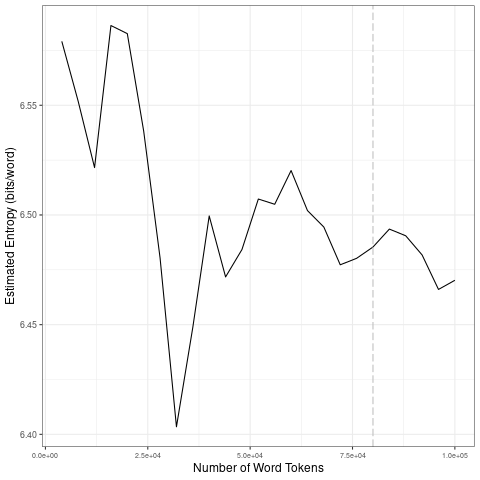

The table this chart was drawn from, first rows:
file, entropy.Corpus.Size, entropy.Entropy, sd.Corpus.Size, sd.SD
data/2021_by_es/2021-09-30_tokens_1-gram…, 4000, 6.579, 20000, 0.02749
data/2021_by_es/2021-09-30_tokens_1-gram…, 8000, 6.552, 40000, 0.05106
data/2021_by_es/2021-09-30_tokens_1-gram…, 12000, 6.522, 60000, 0.0194
data/2021_by_es/2021-09-30_tokens_1-gram…, 16000, 6.586, 80000, 0.01024
data/2021_by_es/2021-09-30_tokens_1-gram…, 20000, 6.583, 1e+05, 0.01211
data/2021_by_es/2021-09-30_tokens_1-gram…, 24000, 6.538, 20000, 0.02749
data/2021_by_es/2021-09-30_tokens_1-gram…, 28000, 6.48, 40000, 0.05106
data/2021_by_es/2021-09-30_tokens_1-gram…, 32000, 6.403, 60000, 0.0194
data/2021_by_es/2021-09-30_tokens_1-gram…, 36000, 6.449, 80000, 0.01024
data/2021_by_es/2021-09-30_tokens_1-gram…, 40000, 6.5, 1e+05, 0.01211
data/2021_by_es/2021-09-30_tokens_1-gram…, 44000, 6.472, 20000, 0.02749
data/2021_by_es/2021-09-30_tokens_1-gram…, 48000, 6.484, 40000, 0.05106
data/2021_by_es/2021-09-30_tokens_1-gram…, 52000, 6.507, 60000, 0.0194
data/2021_by_es/2021-09-30_tokens_1-gram…, 56000, 6.505, 80000, 0.01024
data/2021_by_es/2021-09-30_tokens_1-gram…, 60000, 6.52, 1e+05, 0.01211
data/2021_by_es/2021-09-30_tokens_1-gram…, 64000, 6.502, 20000, 0.02749
data/2021_by_es/2021-09-30_tokens_1-gram…, 68000, 6.494, 40000, 0.05106
data/2021_by_es/2021-09-30_tokens_1-gram…, 72000, 6.477, 60000, 0.0194
data/2021_by_es/2021-09-30_tokens_1-gram…, 76000, 6.48, 80000, 0.01024
data/2021_by_es/2021-09-30_tokens_1-gram…, 80000, 6.485, 1e+05, 0.01211
data/2021_by_es/2021-09-30_tokens_1-gram…, 84000, 6.494, 20000, 0.02749
data/2021_by_es/2021-09-30_tokens_1-gram…, 88000, 6.491, 40000, 0.05106
data/2021_by_es/2021-09-30_tokens_1-gram…, 92000, 6.482, 60000, 0.0194
data/2021_by_es/2021-09-30_tokens_1-gram…, 96000, 6.466, 80000, 0.01024
data/2021_by_es/2021-09-30_tokens_1-gram…, 1e+05, 6.47, 1e+05, 0.01211
